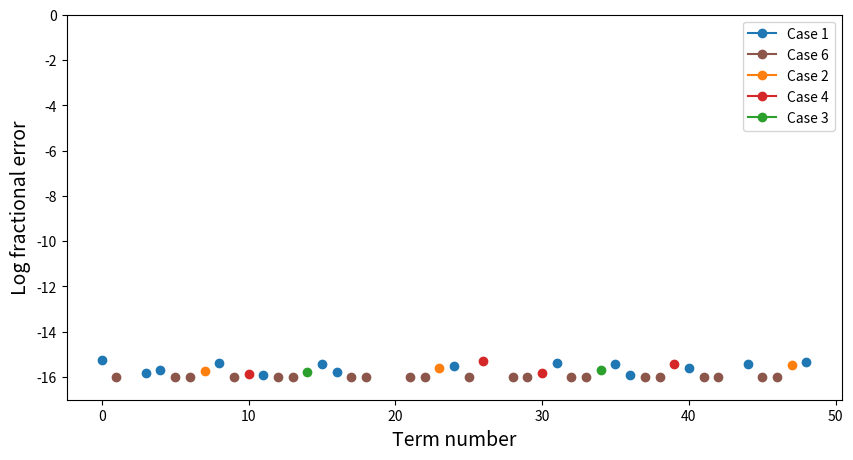

Reproduce this figure in Python.
import numpy as np
from scipy.integrate import quad
import matplotlib.pyplot as pl
%matplotlib inline

def P(l, m, b, r):
    """Compute the P integral numerically from its original parametrization."""
    mu = l - m
    nu = l + m
    if (np.abs(1 - r) < b) and (b < 1 + r):
        phi = np.arcsin((1 - r ** 2 - b ** 2) / (2 * b * r))
    else:
        phi = np.pi / 2
    if (mu / 2) % 2 == 0:
        func = lambda x, l, mu, nu, b, r: \
                    (r * np.cos(x)) ** (0.5 * (mu + 2)) * \
                    (b + r * np.sin(x)) ** (0.5 * nu) * \
                    r * np.cos(x)
    elif (mu == 1) and (l % 2 == 0):
        func = lambda x, l, mu, nu, b, r: \
                    -(r * np.cos(x)) ** (l - 2) * \
                    (1 - r ** 2 - b ** 2 - 2 * b * r * np.sin(x)) ** (3. / 2.) * \
                    r * np.sin(x)
    elif (mu == 1) and (l >= 3) and (l % 2 != 0):
        func = lambda x, l, mu, nu, b, r: \
                    -(r * np.cos(x)) ** (l - 3) * \
                    (b + r * np.sin(x)) * \
                    (1 - r ** 2 - b ** 2 - 2 * b * r * np.sin(x)) ** (3. / 2.) * \
                    r * np.sin(x)
    elif ((mu - 1) % 2) == 0 and ((mu - 1) // 2 % 2 == 0) and (l != 1):
        func = lambda x, l, mu, nu, b, r: \
                    (r * np.cos(x)) ** (0.5 * (mu - 3)) * \
                    (b + r * np.sin(x)) ** (0.5 * (nu - 1)) * \
                    (1 - r ** 2 - b ** 2 - 2 * b * r * np.sin(x)) ** (3. / 2.) * \
                    r * np.cos(x)
    elif (mu == 1) and (l == 1):
        raise ValueError("This case is treated separately.")
    else:
        return 0
    res, err = quad(func, np.pi - phi, 2 * np.pi + phi, args=(l, mu, nu, b, r))
    return res

def PKappaDelta(l, m, b, r):
    """Compute the P integral numerically from its new parametrization."""
    mu = l - m
    nu = l + m
    if (np.abs(1 - r) < b) and (b < 1 + r):
        phi = np.arcsin((1 - r ** 2 - b ** 2) / (2 * b * r))
    else:
        phi = np.pi / 2
    kappa = phi + np.pi / 2
    delta = (b - r) / (2 * r)
    k2 = (1 - r ** 2 - b ** 2 + 2 * b * r) / (4 * b * r)
    if (mu / 2) % 2 == 0:
        func = lambda x, l, mu, nu, delta, k2, b, r: \
                    2 * (2 * r) ** (l + 2) * \
                    (np.sin(x) ** 2 - np.sin(x) ** 4) ** (0.25 * (mu + 4)) * \
                    (delta + np.sin(x) ** 2) ** (0.5 * nu)
    elif (mu == 1) and (l % 2 == 0):
        func = lambda x, l, mu, nu, delta, k2, b, r: \
                    (2 * r) ** (l - 1) * (4 * b * r) ** (3. / 2.) * \
                    (np.sin(x) ** 2 - np.sin(x) ** 4) ** (0.5 * (l - 2)) * \
                    (k2 - np.sin(x) ** 2) ** (3. / 2.) * \
                    (1 - 2 * np.sin(x) ** 2)
    elif (mu == 1) and (l != 1) and (l % 2 != 0):
        func = lambda x, l, mu, nu, delta, k2, b, r: \
                    (2 * r) ** (l - 1) * (4 * b * r) ** (3. / 2.) * \
                    (np.sin(x) ** 2 - np.sin(x) ** 4) ** (0.5 * (l - 3)) * \
                    (delta + np.sin(x) ** 2) * \
                    (k2 - np.sin(x) ** 2) ** (3. / 2.) * \
                    (1 - 2 * np.sin(x) ** 2)
    elif ((mu - 1) % 2) == 0 and ((mu - 1) // 2 % 2 == 0) and (l != 1):
        func = lambda x, l, mu, nu, delta, k2, b, r: \
                    2 * (2 * r) ** (l - 1) * (4 * b * r) ** (3. / 2.) * \
                    (np.sin(x) ** 2 - np.sin(x) ** 4) ** (0.25 * (mu - 1)) * \
                    (delta + np.sin(x) ** 2) ** (0.5 * (nu - 1)) * \
                    (k2 - np.sin(x) ** 2) ** (3. / 2.)
    elif (mu == 1) and (l == 1):
        raise ValueError("This case is treated separately.")
    else:
        return 0
    res, err = quad(func, -kappa / 2, kappa / 2, args=(l, mu, nu, delta, k2, b, r))
    return res

lmax = 6
fig, ax = pl.subplots(1, figsize=(10, 5))
labels = []
b = 0.8
r = 0.3

n = 0
for l in range(lmax + 1):
    for m in range(-l, l + 1):
        # Figure out which case this is
        mu = l - m
        nu = l + m
        if (mu / 2) % 2 == 0:
            case = 1
        elif (mu == 1) and (l % 2 == 0):
            case = 2
        elif (mu == 1) and (l != 1) and (l % 2 != 0):
            case = 3
        elif ((mu - 1) % 2) == 0 and ((mu - 1) // 2 % 2 == 0) and (l != 1):
            case = 4
        elif (mu == 1) and (l == 1):
            # Skip this case, which we treat separately
            n += 1
            continue
        else:
            case = 6
        
        # Compute the P integral using both methods
        P1 = P(l, m, b, r)
        P2 = PKappaDelta(l, m, b, r)
        if P1 == 0 and P2 == 0:
            err = 1e-16
        else:
            err = np.abs((P1 - P2) / P1)

        # Let's plot the error
        label = "Case %d" % case
        if label in labels:
            label = None
        labels.append(label)
        pl.plot(n, np.log10(err), marker='o', color='C%d' % (case - 1), label=label)
        n += 1

ax.set_ylim(-17, 0)
ax.set_xlabel('Term number', fontsize=14)
ax.set_ylabel('Log fractional error', fontsize=14)
ax.legend();